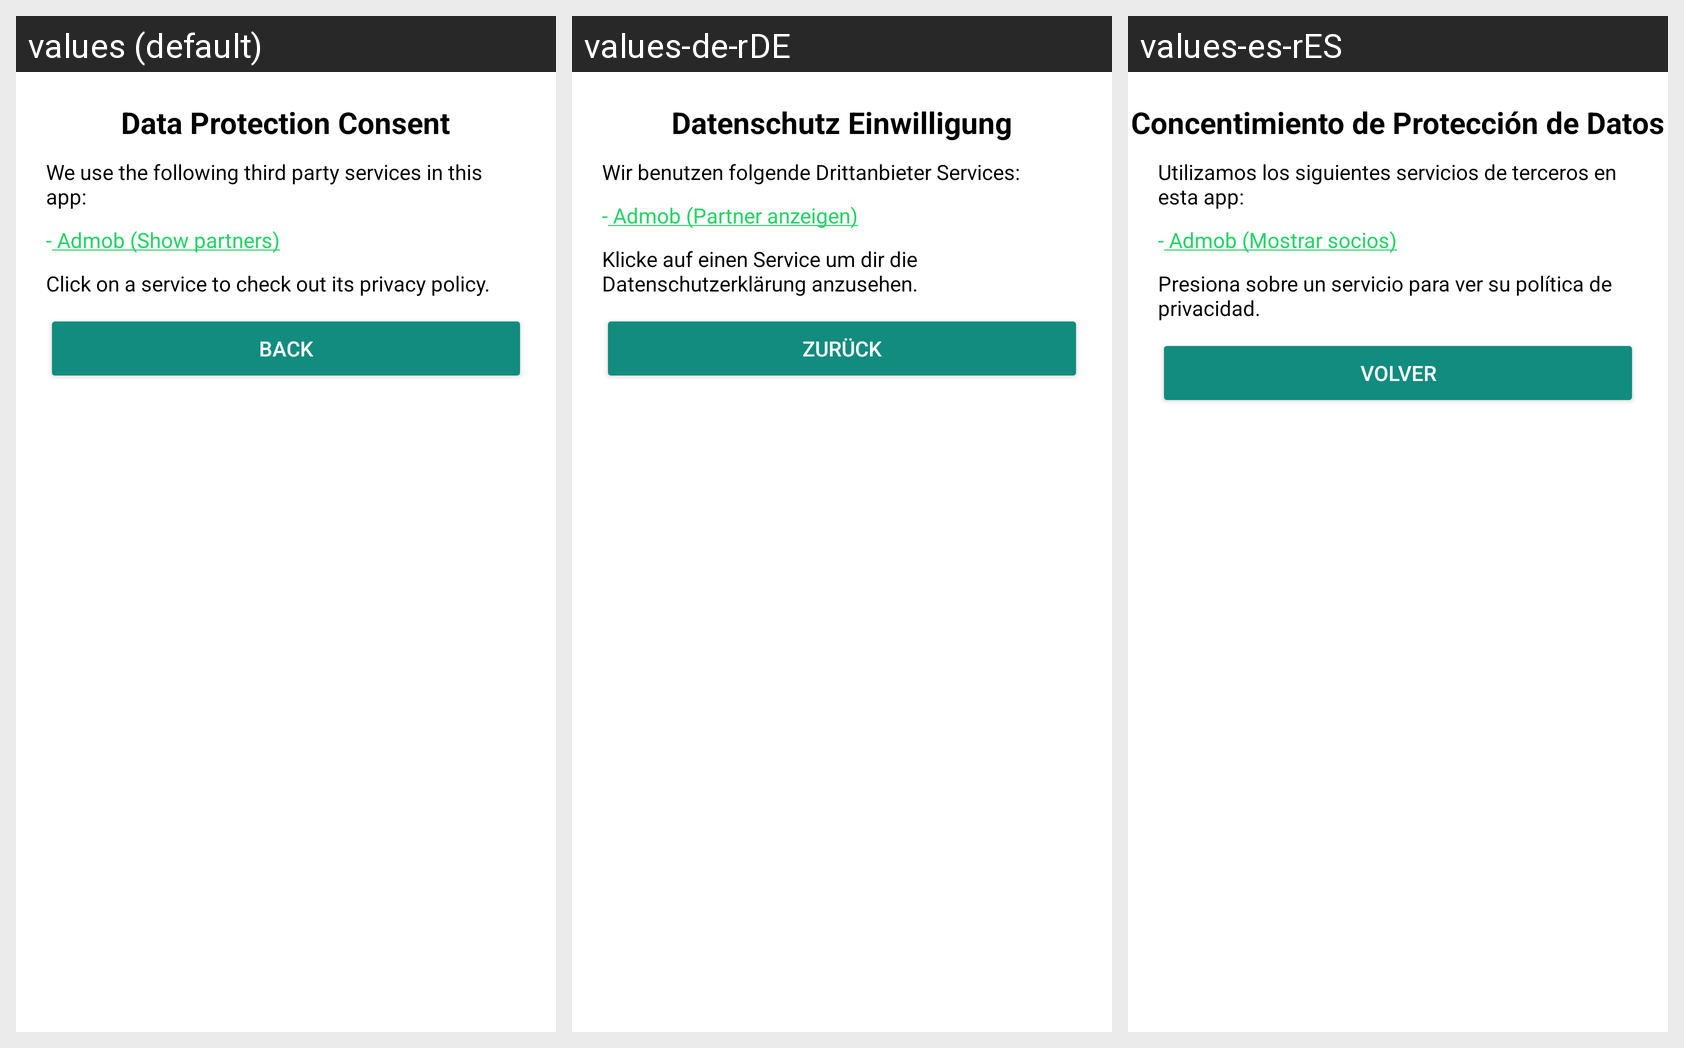

The Android screen above is rendered under several locales of the same app. Produce the string resources it draws, with the default and per-locale values.
Android screen res/layout/dialog_gdpr_short.xml rendered under 3 locales, left to right: values (default), values-de-rDE, values-es-rES. Device: Nexus 5 (rendered at 1080×1920; each locale shown at half size, 540×960, under a caption strip naming it); theme Theme.DarkTheme.
Strings drawn on this screen, with the default value and each locale's value (text and hints the layout hard-codes, and strings that could not be matched under every locale, appear in the picture but are not listed):

datenschutz_einwilligung
  values: Data Protection Consent
  values-de-rDE: Datenschutz Einwilligung
  values-es-rES: Concentimiento de Protección de Datos

text_gdpr_eight
  values: We use the following third party services in this app:
  values-de-rDE: Wir benutzen folgende Drittanbieter Services:
  values-es-rES: Utilizamos los siguientes servicios de terceros en esta app:

admob_show_partners
  values: - Admob (Show partners)
  values-de-rDE: - Admob (Partner anzeigen)
  values-es-rES: - Admob (Mostrar socios)

text_gdpr_nine
  values: Click on a service to check out its privacy policy.
  values-de-rDE: Klicke auf einen Service um dir die Datenschutzerklärung anzusehen.
  values-es-rES: Presiona sobre un servicio para ver su política de privacidad.

btn_back_gdpr
  values: Back
  values-de-rDE: Zurück
  values-es-rES: Volver
